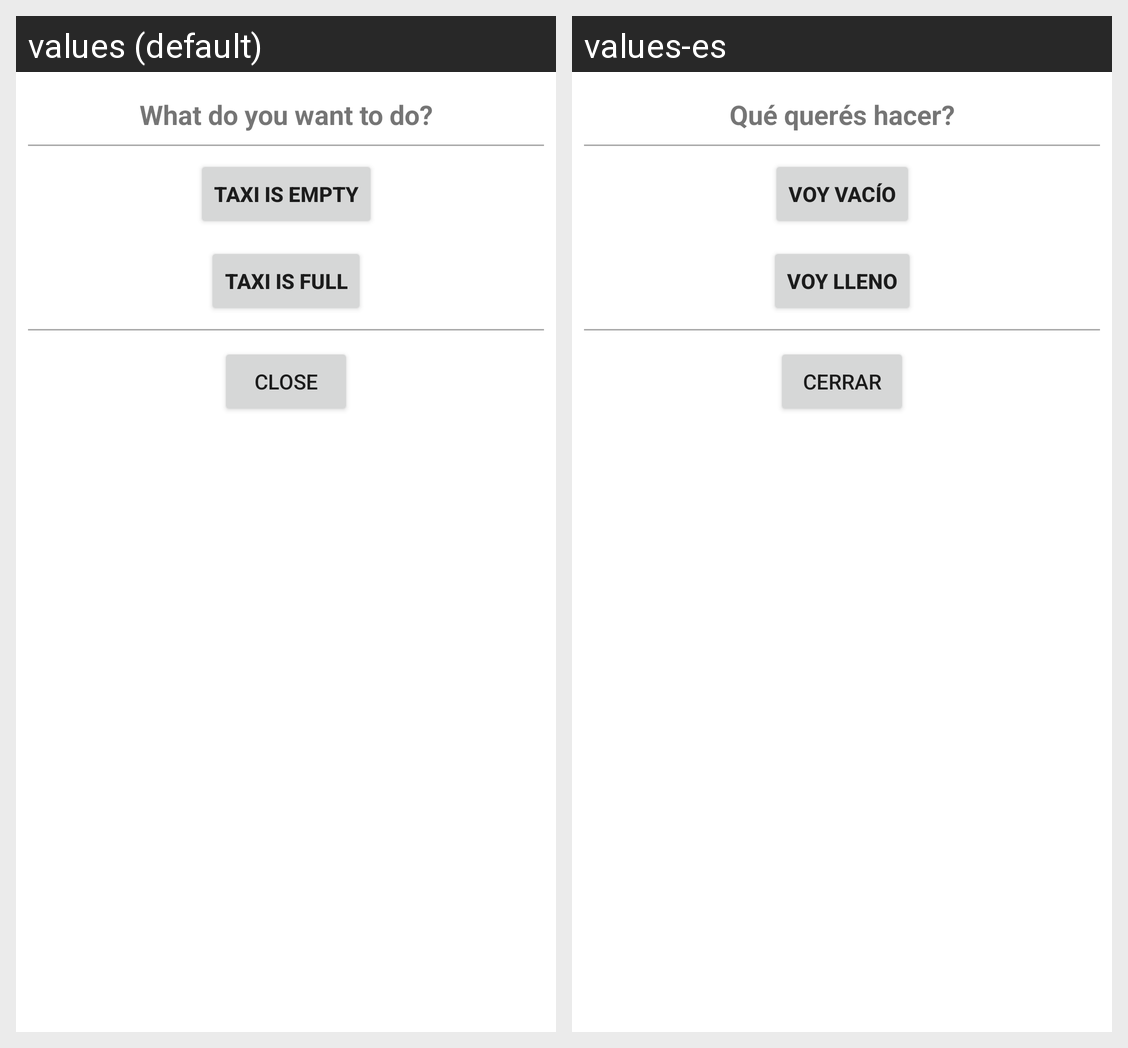

Locale-by-locale string values for the Android screen shown in this grid:
Android screen res/layout/dialog_own_status.xml rendered under 2 locales, left to right: values (default), values-es. Device: Nexus 5 (rendered at 1080×1920; each locale shown at half size, 540×960, under a caption strip naming it); theme Theme.MaterialComponents.DayNight.NoActionBar.
Strings drawn on this screen, with the default value and each locale's value (text and hints the layout hard-codes, and strings that could not be matched under every locale, appear in the picture but are not listed):

dialogownstatus_title
  values: What do you want to do?
  values-es: Qué querés hacer?

dialogownstatus_isempty
  values: taxi is Empty
  values-es: Voy vacío

dialogownstatus_isfull
  values: taxi is full
  values-es: Voy lleno

close
  values: close
  values-es: cerrar
